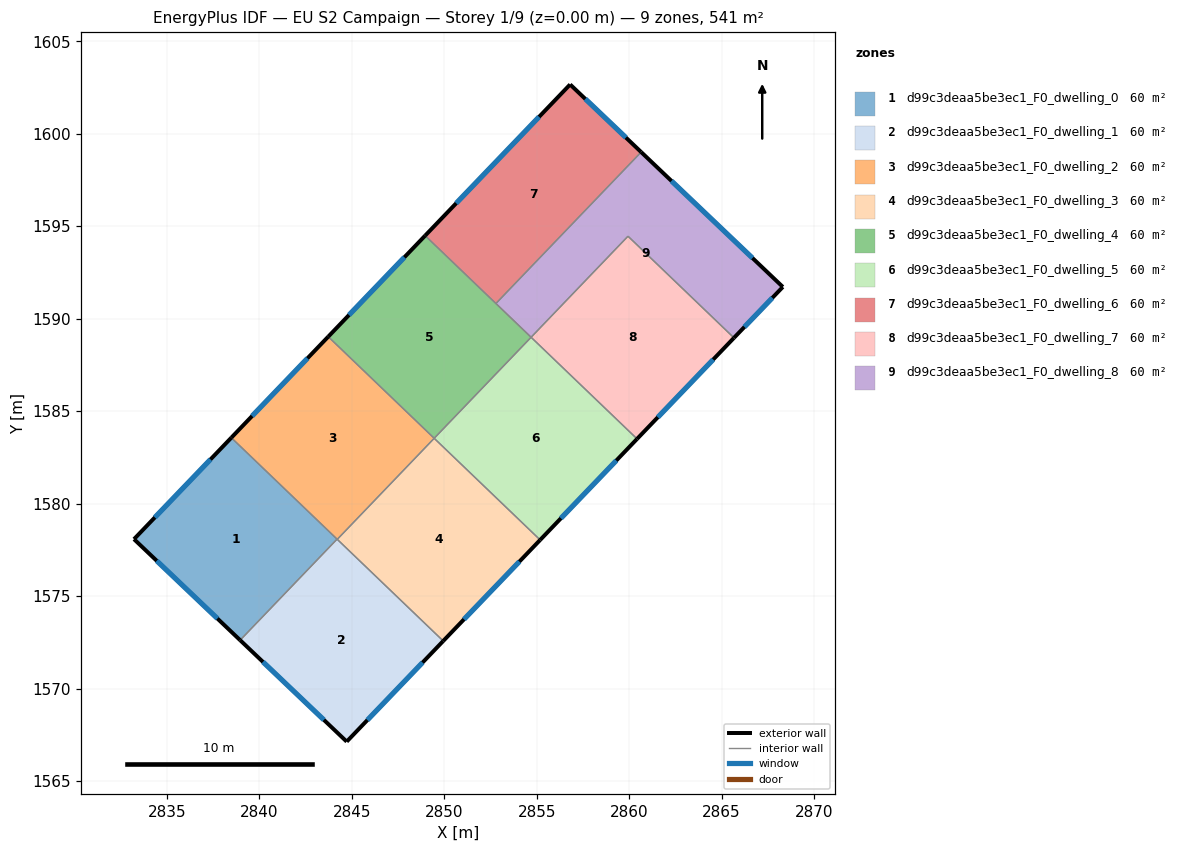
=== STOREY PLAN SPEC (per zone: floor XY polygon, exterior-wall plan segments, windows/doors) ===
zone 1: d99c3deaa5be3ec1_F0_dwelling_0  (60.1 m²)
  floor: (2844.21, 1578.08) (2838.97, 1572.62) (2833.23, 1578.08) (2838.49, 1583.57)
  exterior wall: (2833.23, 1578.08) – (2838.97, 1572.62)  [7.9 m]
    window: (2834.46, 1576.91) – (2837.74, 1573.79)  [7.8 m²]
  exterior wall: (2838.49, 1583.57) – (2833.23, 1578.08)  [7.6 m]
    window: (2837.37, 1582.39) – (2834.36, 1579.26)  [7.5 m²]
  interior walls: 2
zone 2: d99c3deaa5be3ec1_F0_dwelling_1  (60.1 m²)
  floor: (2849.95, 1572.58) (2844.73, 1567.14) (2838.97, 1572.62) (2844.21, 1578.08)
  exterior wall: (2838.97, 1572.62) – (2844.73, 1567.14)  [8.0 m]
    window: (2840.20, 1571.45) – (2843.50, 1568.31)  [7.8 m²]
  exterior wall: (2844.73, 1567.14) – (2849.95, 1572.58)  [7.5 m]
    window: (2845.85, 1568.30) – (2848.83, 1571.41)  [7.4 m²]
  interior walls: 3
zone 3: d99c3deaa5be3ec1_F0_dwelling_2  (60.1 m²)
  floor: (2849.46, 1583.54) (2844.22, 1578.07) (2838.49, 1583.57) (2843.73, 1589.03)
  exterior wall: (2843.73, 1589.03) – (2838.49, 1583.57)  [7.6 m]
    window: (2842.61, 1587.86) – (2839.61, 1584.74)  [7.4 m²]
  interior walls: 4
zone 4: d99c3deaa5be3ec1_F0_dwelling_3  (60.1 m²)
  floor: (2855.19, 1578.04) (2849.95, 1572.58) (2844.22, 1578.07) (2849.46, 1583.54)
  exterior wall: (2849.95, 1572.58) – (2855.19, 1578.04)  [7.6 m]
    window: (2851.07, 1573.75) – (2854.07, 1576.87)  [7.4 m²]
  interior walls: 3
zone 5: d99c3deaa5be3ec1_F0_dwelling_4  (60.1 m²)
  floor: (2854.70, 1589.00) (2849.46, 1583.54) (2843.73, 1589.03) (2848.97, 1594.49)
  exterior wall: (2848.97, 1594.49) – (2843.73, 1589.03)  [7.6 m]
    window: (2847.85, 1593.32) – (2844.85, 1590.20)  [7.4 m²]
  interior walls: 4
zone 6: d99c3deaa5be3ec1_F0_dwelling_5  (60.1 m²)
  floor: (2860.43, 1583.50) (2855.19, 1578.04) (2849.46, 1583.54) (2854.70, 1589.00)
  exterior wall: (2855.19, 1578.04) – (2860.43, 1583.50)  [7.6 m]
    window: (2856.31, 1579.21) – (2859.30, 1582.33)  [7.4 m²]
  interior walls: 3
zone 7: d99c3deaa5be3ec1_F0_dwelling_6  (60.1 m²)
  floor: (2860.65, 1599.01) (2852.80, 1590.82) (2848.97, 1594.49) (2856.81, 1602.66)
  exterior wall: (2860.65, 1599.01) – (2856.81, 1602.66)  [5.3 m]
    window: (2859.83, 1599.79) – (2857.63, 1601.88)  [5.2 m²]
  exterior wall: (2856.81, 1602.66) – (2848.97, 1594.49)  [11.3 m]
    window: (2855.13, 1600.91) – (2850.65, 1596.24)  [11.1 m²]
  interior walls: 2
zone 8: d99c3deaa5be3ec1_F0_dwelling_7  (60.1 m²)
  floor: (2865.67, 1588.96) (2860.43, 1583.50) (2854.70, 1589.00) (2859.94, 1594.46)
  exterior wall: (2860.43, 1583.50) – (2865.67, 1588.96)  [7.6 m]
    window: (2861.55, 1584.67) – (2864.54, 1587.79)  [7.4 m²]
  interior walls: 3
zone 9: d99c3deaa5be3ec1_F0_dwelling_8  (60.1 m²)
  floor: (2868.31, 1591.72) (2865.67, 1588.96) (2859.94, 1594.46) (2854.70, 1589.00) (2852.80, 1590.82) (2860.65, 1599.01)
  exterior wall: (2868.31, 1591.72) – (2860.65, 1599.01)  [10.6 m]
    window: (2866.67, 1593.28) – (2862.29, 1597.45)  [10.4 m²]
  exterior wall: (2865.67, 1588.96) – (2868.31, 1591.72)  [3.8 m]
    window: (2866.23, 1589.55) – (2867.74, 1591.13)  [3.7 m²]
  interior walls: 4

=== DERIVED (storey summary) ===
Building: EU S2 Campaign
Storey: 1 of 9  (floor level z = 0.00 m)
Storey gross floor area: 540.7 m²
Zones on this storey: 9
  - d99c3deaa5be3ec1_F0_dwelling_0: floor 60.1 m²; exterior wall 15.5 m (46.6 m²); 2 window(s) 15.2 m²; WWR 32.7%
  - d99c3deaa5be3ec1_F0_dwelling_1: floor 60.1 m²; exterior wall 15.5 m (46.5 m²); 2 window(s) 15.2 m²; WWR 32.7%
  - d99c3deaa5be3ec1_F0_dwelling_2: floor 60.1 m²; exterior wall 7.6 m (22.7 m²); 1 window(s) 7.4 m²; WWR 32.7%
  - d99c3deaa5be3ec1_F0_dwelling_3: floor 60.1 m²; exterior wall 7.6 m (22.7 m²); 1 window(s) 7.4 m²; WWR 32.7%
  - d99c3deaa5be3ec1_F0_dwelling_4: floor 60.1 m²; exterior wall 7.6 m (22.7 m²); 1 window(s) 7.4 m²; WWR 32.7%
  - d99c3deaa5be3ec1_F0_dwelling_5: floor 60.1 m²; exterior wall 7.6 m (22.7 m²); 1 window(s) 7.4 m²; WWR 32.7%
  - d99c3deaa5be3ec1_F0_dwelling_6: floor 60.1 m²; exterior wall 16.6 m (49.9 m²); 2 window(s) 16.3 m²; WWR 32.7%
  - d99c3deaa5be3ec1_F0_dwelling_7: floor 60.1 m²; exterior wall 7.6 m (22.7 m²); 1 window(s) 7.4 m²; WWR 32.7%
  - d99c3deaa5be3ec1_F0_dwelling_8: floor 60.1 m²; exterior wall 14.4 m (43.2 m²); 2 window(s) 14.1 m²; WWR 32.7%
Zone adjacency (shared interzone walls):
  - d99c3deaa5be3ec1_F0_dwelling_0 ↔ d99c3deaa5be3ec1_F0_dwelling_1
  - d99c3deaa5be3ec1_F0_dwelling_0 ↔ d99c3deaa5be3ec1_F0_dwelling_2
  - d99c3deaa5be3ec1_F0_dwelling_1 ↔ d99c3deaa5be3ec1_F0_dwelling_2
  - d99c3deaa5be3ec1_F0_dwelling_1 ↔ d99c3deaa5be3ec1_F0_dwelling_3
  - d99c3deaa5be3ec1_F0_dwelling_2 ↔ d99c3deaa5be3ec1_F0_dwelling_3
  - d99c3deaa5be3ec1_F0_dwelling_2 ↔ d99c3deaa5be3ec1_F0_dwelling_4
  - d99c3deaa5be3ec1_F0_dwelling_3 ↔ d99c3deaa5be3ec1_F0_dwelling_5
  - d99c3deaa5be3ec1_F0_dwelling_4 ↔ d99c3deaa5be3ec1_F0_dwelling_5
  - d99c3deaa5be3ec1_F0_dwelling_4 ↔ d99c3deaa5be3ec1_F0_dwelling_6
  - d99c3deaa5be3ec1_F0_dwelling_4 ↔ d99c3deaa5be3ec1_F0_dwelling_8
  - d99c3deaa5be3ec1_F0_dwelling_5 ↔ d99c3deaa5be3ec1_F0_dwelling_7
  - d99c3deaa5be3ec1_F0_dwelling_6 ↔ d99c3deaa5be3ec1_F0_dwelling_8
  - d99c3deaa5be3ec1_F0_dwelling_7 ↔ d99c3deaa5be3ec1_F0_dwelling_8